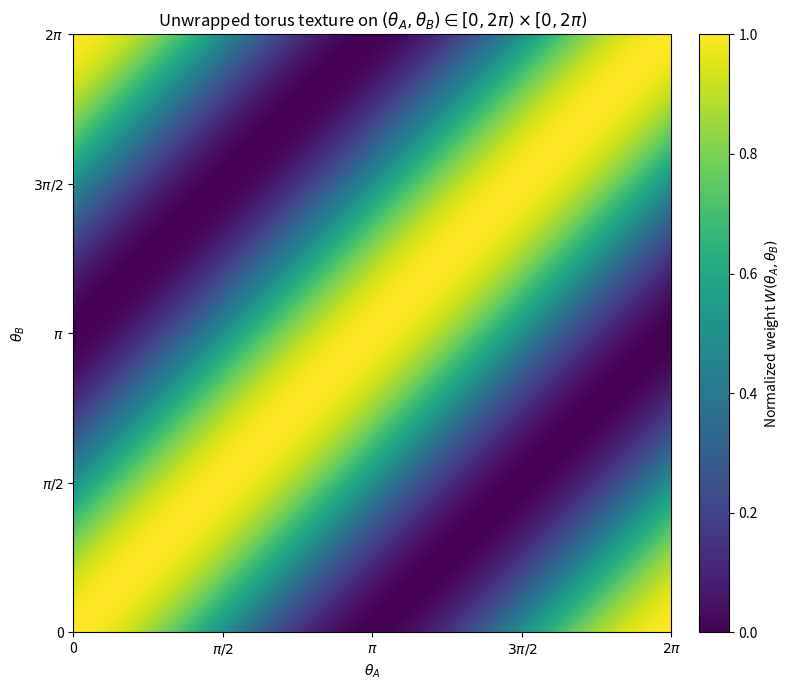
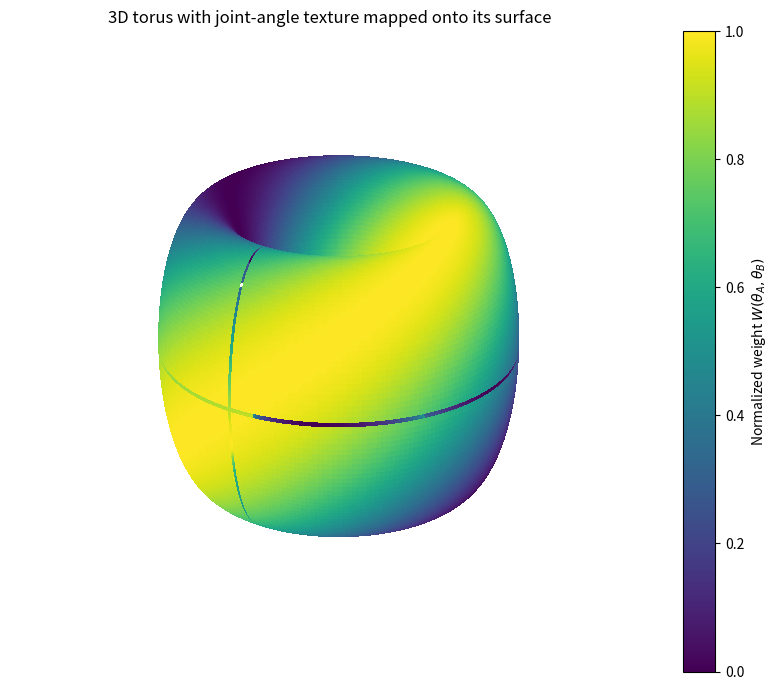
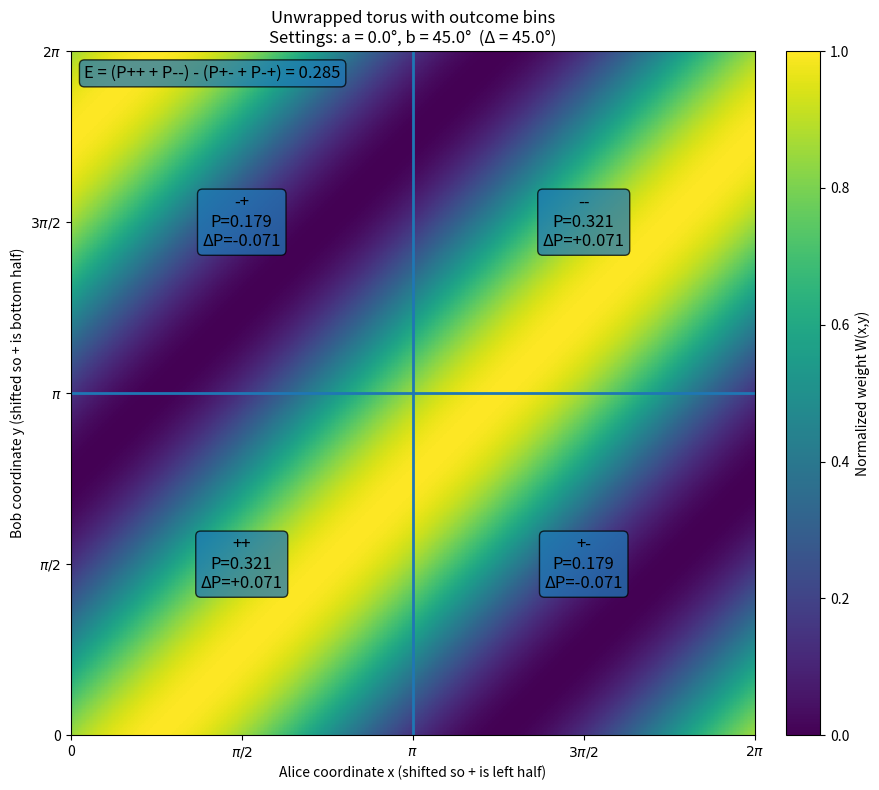

These figures' Python source, in order:
import numpy as np
import matplotlib.pyplot as plt
from matplotlib import cm
from matplotlib.colors import Normalize

# ----------------------------
# Parameters you can tweak
# ----------------------------
N = 400                       # grid resolution for the unwrapped torus
texture_mode = "spin_singlet" # "spin_singlet" or "photon_polarization"
# texture_mode = "photon_polarization" # "spin_singlet" or "photon_polarization"

# Texture on the (theta_A, theta_B) torus
# We'll visualize a Born-weight-like texture R^2 that depends only on the relative angle Δ.
thetaA = np.linspace(0, 2*np.pi, N, endpoint=False)
thetaB = np.linspace(0, 2*np.pi, N, endpoint=False)
TA, TB = np.meshgrid(thetaA, thetaB, indexing="xy")
Delta = TA - TB

if texture_mode == "spin_singlet":
    # Representative relative-angle texture: cos^2(Δ/2)
    W = np.cos(Delta/2.0)**2
elif texture_mode == "photon_polarization":
    # For linear polarizers the relevant physics often appears with a double-angle: cos^2(Δ)
    W = np.cos(Delta)**2
else:
    raise ValueError("texture_mode must be 'spin_singlet' or 'photon_polarization'")

# Normalize 0..1 for consistent mapping
Wn = (W - W.min()) / (W.max() - W.min() + 1e-12)

# ----------------------------
# 1) Unwrapped torus: heatmap over [0, 2π) × [0, 2π)
# ----------------------------
fig1 = plt.figure(figsize=(8, 7))
ax1 = fig1.add_subplot(111)
im = ax1.imshow(
    Wn,
    origin="lower",
    extent=(0, 2*np.pi, 0, 2*np.pi),
    interpolation="nearest",
    aspect="equal",
)
ax1.set_title("Unwrapped torus texture on $(\\theta_A,\\theta_B) \\in [0,2\\pi)\\times[0,2\\pi)$")
ax1.set_xlabel(r"$\theta_A$")
ax1.set_ylabel(r"$\theta_B$")
cbar = fig1.colorbar(im, ax=ax1, fraction=0.046, pad=0.04)
cbar.set_label(r"Normalized weight $W(\theta_A,\theta_B)$")

ticks = [0, np.pi/2, np.pi, 3*np.pi/2, 2*np.pi]
ticklabels = ["0", r"$\pi/2$", r"$\pi$", r"$3\pi/2$", r"$2\pi$"]
ax1.set_xticks(ticks, ticklabels)
ax1.set_yticks(ticks, ticklabels)

plt.tight_layout()
plt.show()

# ----------------------------
# 2) 3D torus with the same texture mapped onto its surface
# ----------------------------
# Parametrize a geometric torus in 3D:
# u = poloidal angle, v = toroidal angle
# Here we'll map theta_A -> u and theta_B -> v to give the same joint-angle coordinates.
Nu, Nv = 160, 240
u = np.linspace(0, 2*np.pi, Nu, endpoint=False)
v = np.linspace(0, 2*np.pi, Nv, endpoint=False)
U, V = np.meshgrid(u, v, indexing="xy")

# Torus geometry parameters
R = 2.5   # major radius
r = 1.0   # minor radius
X = (R + r*np.cos(U)) * np.cos(V)
Y = (R + r*np.cos(U)) * np.sin(V)
Z = r*np.sin(U)

# Compute the same texture on the (U,V) grid
Delta_uv = U - V
if texture_mode == "spin_singlet":
    W_uv = np.cos(Delta_uv/2.0)**2
else:
    W_uv = np.cos(Delta_uv)**2
W_uvn = (W_uv - W_uv.min()) / (W_uv.max() - W_uv.min() + 1e-12)

# Use the *default* colormap (no explicit color choice) to map weight -> facecolors
cmap = plt.get_cmap(None)
norm = Normalize(vmin=0.0, vmax=1.0)
facecolors = cmap(norm(W_uvn))

fig2 = plt.figure(figsize=(9, 7))
ax2 = fig2.add_subplot(111, projection="3d")
ax2.plot_surface(
    X, Y, Z,
    rstride=1, cstride=1,
    facecolors=facecolors,
    linewidth=0,
    antialiased=False,
    shade=False,
)
ax2.set_title("3D torus with joint-angle texture mapped onto its surface")
ax2.set_axis_off()

# Add a colorbar (linked to the same normalization)
mappable = cm.ScalarMappable(norm=norm, cmap=cmap)
mappable.set_array(W_uvn)
cbar2 = fig2.colorbar(mappable, ax=ax2, fraction=0.046, pad=0.04)
cbar2.set_label(r"Normalized weight $W(\theta_A,\theta_B)$")

# A nice default view angle
ax2.view_init(elev=25, azim=35)

plt.tight_layout()
plt.show()


import numpy as np
import matplotlib.pyplot as plt

# ----------------------------
# Choose analyzer settings (example Δ = 45°)
# ----------------------------
a = 0.0
b = np.pi/4  # 45 degrees
Delta_ab = (b - a)

# ----------------------------
# Texture definition on (θA, θB)
# ----------------------------
N = 500
thetaA = np.linspace(0, 2*np.pi, N, endpoint=False)
thetaB = np.linspace(0, 2*np.pi, N, endpoint=False)
TA, TB = np.meshgrid(thetaA, thetaB, indexing="xy")

# Use a representative entangled-like Born weight on the joint-angle torus
# (spin-singlet-flavored relative-angle texture)
W = np.cos((TA - TB)/2.0)**2

# ----------------------------
# Re-express axes so the ± bins are simple halves:
# Define + region for each side as θ in [setting-π/2, setting+π/2)
# Then in shifted coordinates x,y, the boundary is just x=π and y=π.
# This is just a coordinate shift (a torus "cut" choice).
# ----------------------------
shiftA = (a - np.pi/2) % (2*np.pi)
shiftB = (b - np.pi/2) % (2*np.pi)

kA = int(round(shiftA / (2*np.pi) * N))  # columns (θA axis)
kB = int(round(shiftB / (2*np.pi) * N))  # rows (θB axis)

W2 = np.roll(W, -kA, axis=1)  # shift θA so that θA=shiftA is at x=0
W2 = np.roll(W2, -kB, axis=0) # shift θB so that θB=shiftB is at y=0

# Normalize for display only
W2n = (W2 - W2.min()) / (W2.max() - W2.min() + 1e-12)

# ----------------------------
# Quadrant weights under these bins
# (+) means x in [0,π), (-) means x in [π,2π)
# (+) means y in [0,π), (-) means y in [π,2π)
# ----------------------------
half = N // 2
Wtot = W2.sum()

P_pp = W2[:half, :half].sum() / Wtot
P_pm = W2[:half, half:].sum() / Wtot
P_mp = W2[half:, :half].sum() / Wtot
P_mm = W2[half:, half:].sum() / Wtot

# Correlation under ± labeling
E = (P_pp + P_mm) - (P_pm + P_mp)

# Differences vs uniform 0.25 (helps "gain/lose")
def d25(p): 
    return p - 0.25

# ----------------------------
# Plot: unwrapped torus with bin boundaries and quadrant totals
# ----------------------------
fig = plt.figure(figsize=(9, 8))
ax = fig.add_subplot(111)

im = ax.imshow(
    W2n,
    origin="lower",
    extent=(0, 2*np.pi, 0, 2*np.pi),
    interpolation="nearest",
    aspect="equal",
)

# Bin boundaries (single vertical + single horizontal line)
ax.axvline(np.pi, linewidth=2)
ax.axhline(np.pi, linewidth=2)

ax.set_title(
    "Unwrapped torus with outcome bins\n"
    f"Settings: a = {a*180/np.pi:.1f}°, b = {b*180/np.pi:.1f}°  (Δ = {Delta_ab*180/np.pi:.1f}°)"
)
ax.set_xlabel("Alice coordinate x (shifted so + is left half)")
ax.set_ylabel("Bob coordinate y (shifted so + is bottom half)")

ticks = [0, np.pi/2, np.pi, 3*np.pi/2, 2*np.pi]
ticklabels = ["0", r"$\pi/2$", r"$\pi$", r"$3\pi/2$", r"$2\pi$"]
ax.set_xticks(ticks, ticklabels)
ax.set_yticks(ticks, ticklabels)

cbar = fig.colorbar(im, ax=ax, fraction=0.046, pad=0.04)
cbar.set_label("Normalized weight W(x,y)")

# Annotate quadrant stats
# Quadrant centers
centers = {
    "++": (np.pi/2, np.pi/2),
    "+-": (3*np.pi/2, np.pi/2),
    "-+": (np.pi/2, 3*np.pi/2),
    "--": (3*np.pi/2, 3*np.pi/2),
}
vals = {
    "++": P_pp,
    "+-": P_pm,
    "-+": P_mp,
    "--": P_mm,
}
for key, (cx, cy) in centers.items():
    p = vals[key]
    delta = d25(p)
    ax.text(
        cx, cy,
        f"{key}\nP={p:.3f}\nΔP={delta:+.3f}",
        ha="center", va="center",
        fontsize=12,
        bbox=dict(boxstyle="round", alpha=0.75),
    )

# Global correlation annotation
ax.text(
    0.02, 0.98,
    f"E = (P++ + P--) - (P+- + P-+) = {E:.3f}",
    transform=ax.transAxes,
    ha="left", va="top",
    fontsize=12,
    bbox=dict(boxstyle="round", alpha=0.75),
)

plt.tight_layout()
plt.show()
